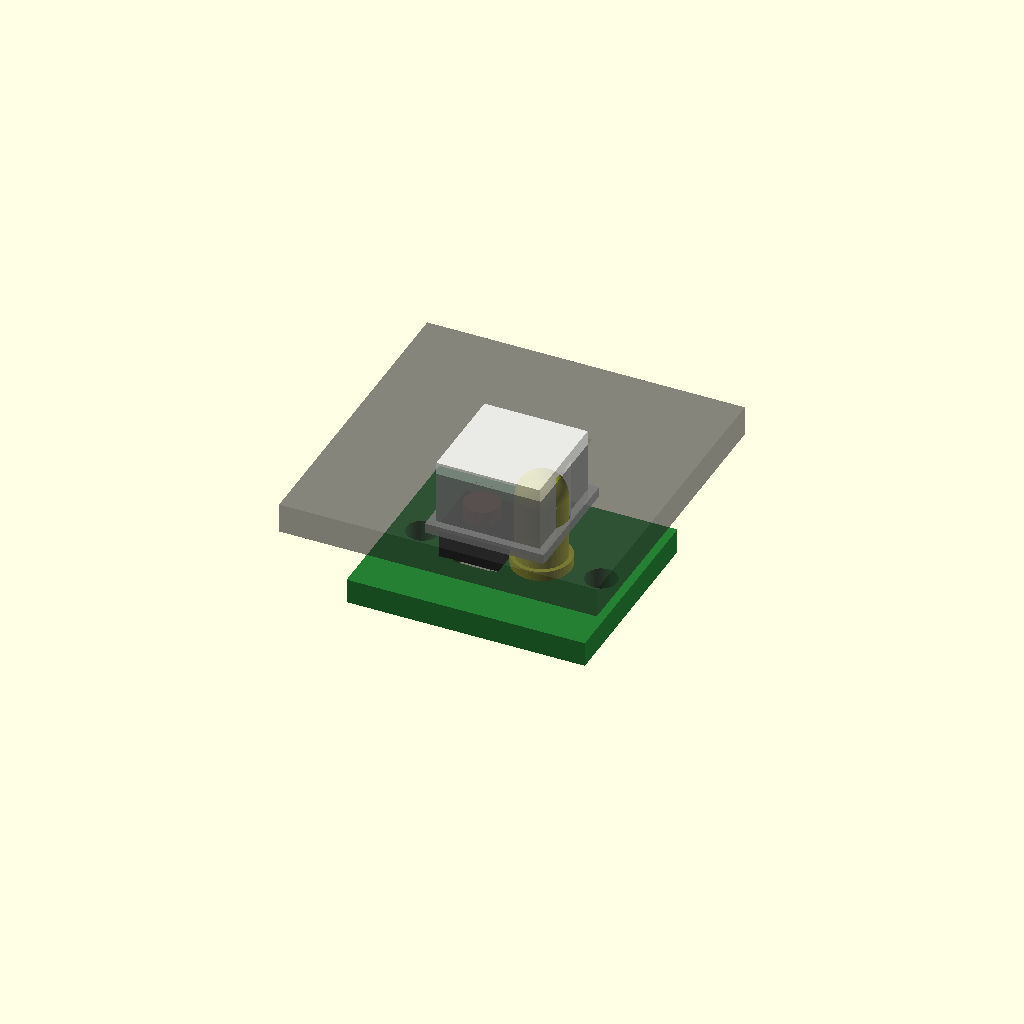
Cell 1 — every parameter at its default value.
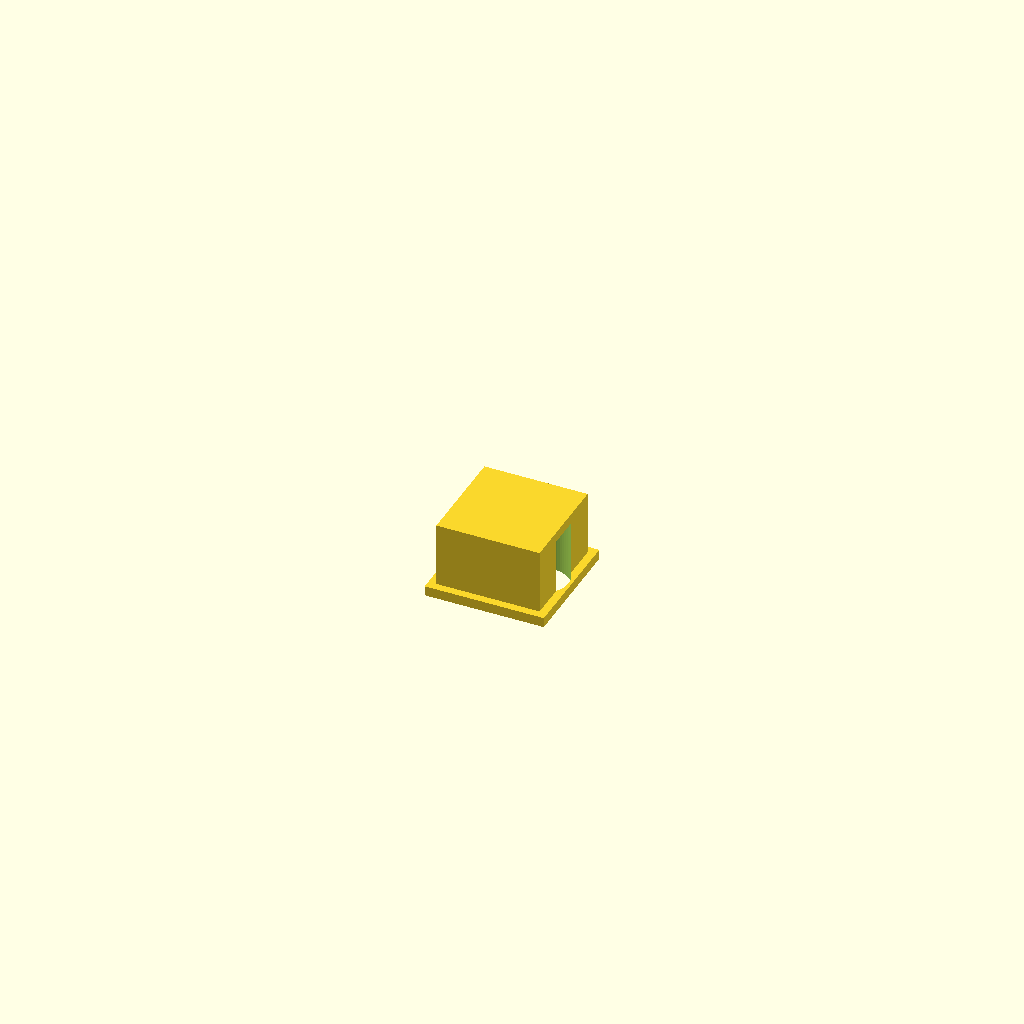
Cell 2 — part_to_render set to "button_cap", the other parameters unchanged.
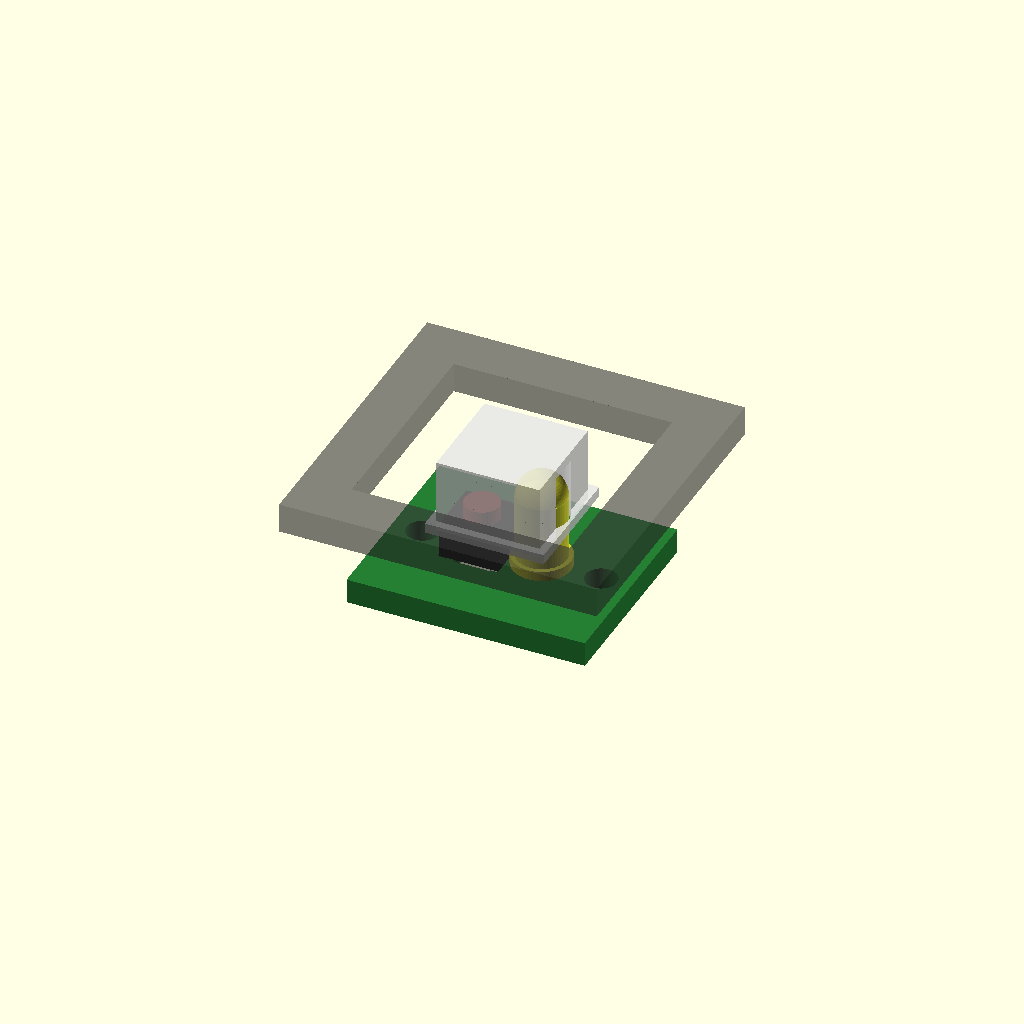
Cell 3: bezel_opening_size = 22 (everything else at default).
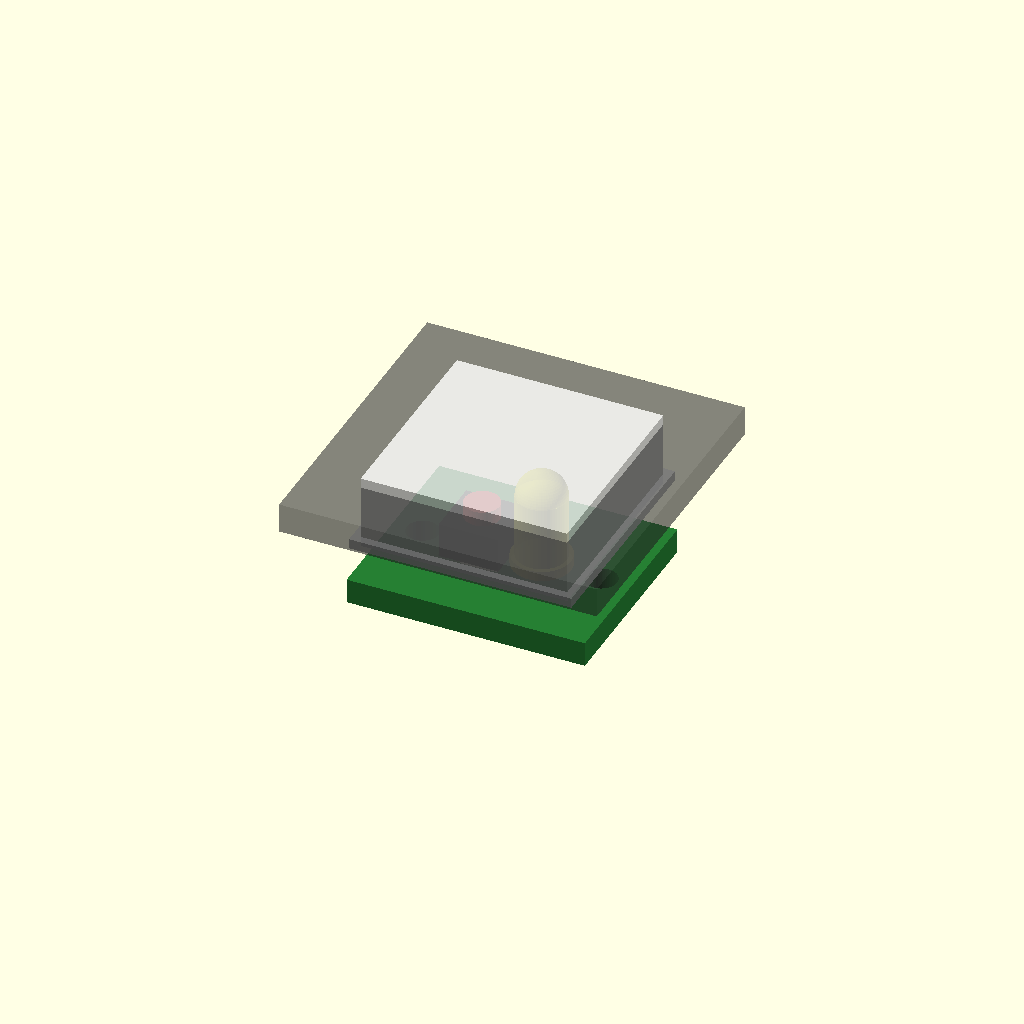
Cell 4 — cap_top_size set to 20.8, the other parameters unchanged.
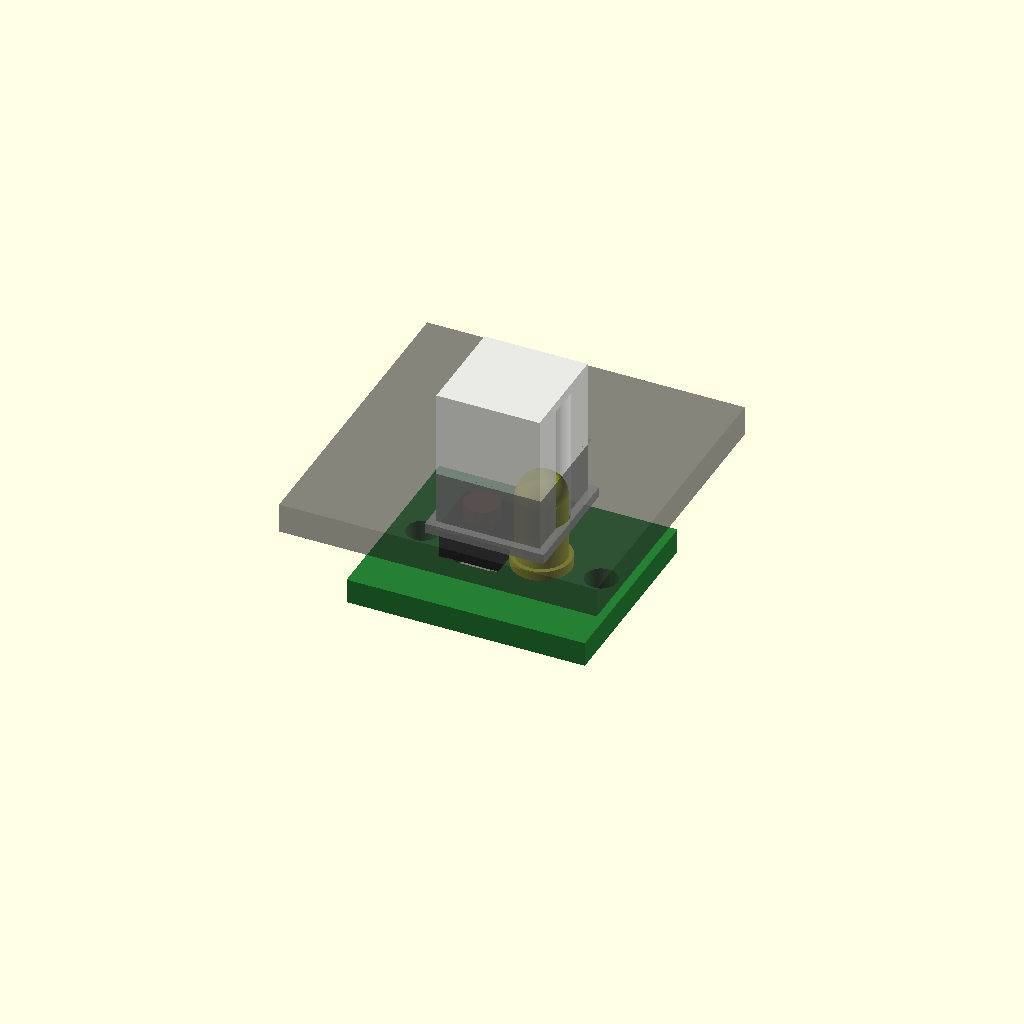
Cell 5 — cap_total_height set to 15, the other parameters unchanged.
All cells are drawn from one camera (rotation 55°, 0°, 25°, orthographic, colour scheme Cornfield), so only the parameter changes between them.
Source of the model, cad/button_assembly.scad:
/*
================================================================================
LM3915 Dual VU Meter Calibration Bench - Illuminated Button Cap & Carrier Plate
================================================================================
File: button_assembly.scad
Description: Parametric 3D printable button cap / plunger & mounting carrier plate
             for 6x6 mm tactile switch + 5 mm LED side-by-side assembly.
================================================================================
*/

// --- GLOBAL RENDERING RESOLUTION ---
$fn = 60;

/* [Part Selector] */
// Select which component to render
part_to_render = "assembly"; // [assembly: Full Mated Assembly, button_cap: Button Cap Plunger Only, carrier_plate: Carrier Baseplate Only, bezel_mockup: Front Bezel Cutout]

/* [Bezel & Button Cap Dimensions] */
// Front bezel square cutout opening size (mm)
bezel_opening_size = 11.0;
// Button cap top face square dimension (0.3 mm clearance per side) (mm)
cap_top_size       = 10.4;
// Total height of button cap plunger (mm)
cap_total_height   = 7.5;
// Retention brim extension per side (mm)
flange_outset      = 0.8;
// Retention brim thickness (mm)
flange_height      = 1.0;

/* [Internal Features & Component Offsets] */
// Tactile switch center X-offset from axis (mm)
switch_offset_x    = -3.0;
// LED center X-offset from axis (mm)
led_offset_x       =  3.0;
// Actuator post boss diameter over tactile switch (mm)
post_diameter      = 2.5;
// Actuator post boss height from ceiling (mm)
post_height        = 2.5;
// Light well diameter for 5 mm LED dome (mm)
led_dome_diameter  = 5.4;
// Top roof solid diffuser thickness directly above LED (mm)
diffuser_roof_thick= 1.0;

/* [Carrier Plate Dimensions] */
// Carrier baseplate width (mm)
carrier_width      = 24.0;
// Carrier baseplate length (mm)
carrier_length     = 20.0;
// Baseplate thickness (mm)
carrier_thickness  = 2.5;
// Mounting screw hole diameter (M3) (mm)
mount_hole_dia     = 3.2;
// Mounting screw hole pitch spacing (mm)
mount_hole_pitch   = 18.0;

// Calculated retention brim overall square size (12.0 mm x 12.0 mm)
flange_size = cap_top_size + (2 * flange_outset);


// =============================================================================
// MODULE: BUTTON CAP / PLUNGER
// =============================================================================
module button_cap() {
    difference() {
        union() {
            // Main square cap body
            translate([-cap_top_size/2, -cap_top_size/2, 0])
                cube([cap_top_size, cap_top_size, cap_total_height]);
            
            // Bottom retention flange / brim
            translate([-flange_size/2, -flange_size/2, 0])
                cube([flange_size, flange_size, flange_height]);
            
            // Solid Actuator Boss over Tactile Switch Stem
            translate([switch_offset_x, 0, 0])
                cylinder(d=post_diameter, h=flange_height + post_height);
        }

        // Core out Light Well cavity for 5 mm LED dome
        light_well_depth = cap_total_height - diffuser_roof_thick;
        translate([led_offset_x, 0, -0.1])
            cylinder(d=led_dome_diameter, h=light_well_depth + 0.1);
    }
}


// =============================================================================
// MODULE: CARRIER MOUNTING PLATE
// =============================================================================
module carrier_plate() {
    switch_body_size = 6.2;
    switch_recess_depth = 1.2;

    difference() {
        // Main rigid baseplate
        translate([-carrier_width/2, -carrier_length/2, 0])
            cube([carrier_width, carrier_length, carrier_thickness]);

        // Recess pocket for 6x6 mm Tactile Switch Body
        translate([switch_offset_x - switch_body_size/2, -switch_body_size/2, carrier_thickness - switch_recess_depth])
            cube([switch_body_size, switch_body_size, switch_recess_depth + 0.1]);

        // Terminal pin through-slot for switch leads
        translate([switch_offset_x - 2.25, -3.25, -0.1])
            cube([4.5, 6.5, carrier_thickness + 0.2]);

        // Through-hole for 5 mm LED body
        translate([led_offset_x, 0, -0.1])
            cylinder(d=5.2, h=carrier_thickness + 0.2);

        // Flange counter-bore for LED base rim
        translate([led_offset_x, 0, carrier_thickness - 0.8])
            cylinder(d=5.9, h=0.9);

        // M3 Mounting Screw Holes
        translate([-mount_hole_pitch/2, 0, -0.1])
            cylinder(d=mount_hole_dia, h=carrier_thickness + 0.2);
        translate([ mount_hole_pitch/2, 0, -0.1])
            cylinder(d=mount_hole_dia, h=carrier_thickness + 0.2);
    }
}


// =============================================================================
// MODULE: FRONT BEZEL MOCKUP
// =============================================================================
module bezel_mockup() {
    color([0.2, 0.2, 0.2, 0.6]) {
        difference() {
            translate([-16, -16, 0]) cube([32, 32, 3.0]);
            
            // Front 11x11 mm square cutout
            translate([-bezel_opening_size/2, -bezel_opening_size/2, -0.1])
                cube([bezel_opening_size, bezel_opening_size, 3.2]);
            
            // Interior retention recess for button brim
            translate([-flange_size/2 - 0.2, -flange_size/2 - 0.2, -0.1])
                cube([flange_size + 0.4, flange_size + 0.4, 1.2]);
        }
    }
}


// =============================================================================
// MODULE: FULL EXPLODED / MATED ASSEMBLY
// =============================================================================
module assembly() {
    // 1. Carrier Plate Base
    color([0.15, 0.5, 0.2]) carrier_plate();

    // 2. Tactile Switch 3D Model
    translate([switch_offset_x, 0, carrier_thickness]) {
        color([0.1, 0.1, 0.1]) translate([-3, -3, 0]) cube([6, 6, 3.5]);
        color([0.8, 0.2, 0.2]) translate([0, 0, 3.5]) cylinder(d=3.5, h=1.5);
    }

    // 3. 5 mm LED 3D Model
    translate([led_offset_x, 0, carrier_thickness]) {
        color([0.9, 0.9, 0.2, 0.8]) {
            cylinder(d=5.9, h=1.0);
            cylinder(d=5.0, h=7.5);
            translate([0, 0, 7.5]) sphere(d=5.0);
        }
    }

    // 4. Translucent Button Cap Plunger
    translate([0, 0, carrier_thickness + 4.5]) {
        color([0.9, 0.9, 0.9, 0.85]) button_cap();
    }

    // 5. Bezel Front Panel
    translate([0, 0, carrier_thickness + 8.0]) {
        bezel_mockup();
    }
}


// =============================================================================
// MAIN EXECUTION RENDERING
// =============================================================================
if (part_to_render == "assembly") {
    assembly();
} else if (part_to_render == "button_cap") {
    button_cap();
} else if (part_to_render == "carrier_plate") {
    carrier_plate();
} else if (part_to_render == "bezel_mockup") {
    bezel_mockup();
}
Customizer parameters (derived from the source; name, type, default, range or options):
part_to_render: string, default "assembly", options "assembly", "button_cap", "carrier_plate", "bezel_mockup"
bezel_opening_size: number, default 11
cap_top_size: number, default 10.4
cap_total_height: number, default 7.5
flange_outset: number, default 0.8
flange_height: number, default 1
switch_offset_x: number, default -3
led_offset_x: number, default 3
post_diameter: number, default 2.5
post_height: number, default 2.5
led_dome_diameter: number, default 5.4
diffuser_roof_thick: number, default 1
carrier_width: number, default 24
carrier_length: number, default 20
carrier_thickness: number, default 2.5
mount_hole_dia: number, default 3.2
mount_hole_pitch: number, default 18
